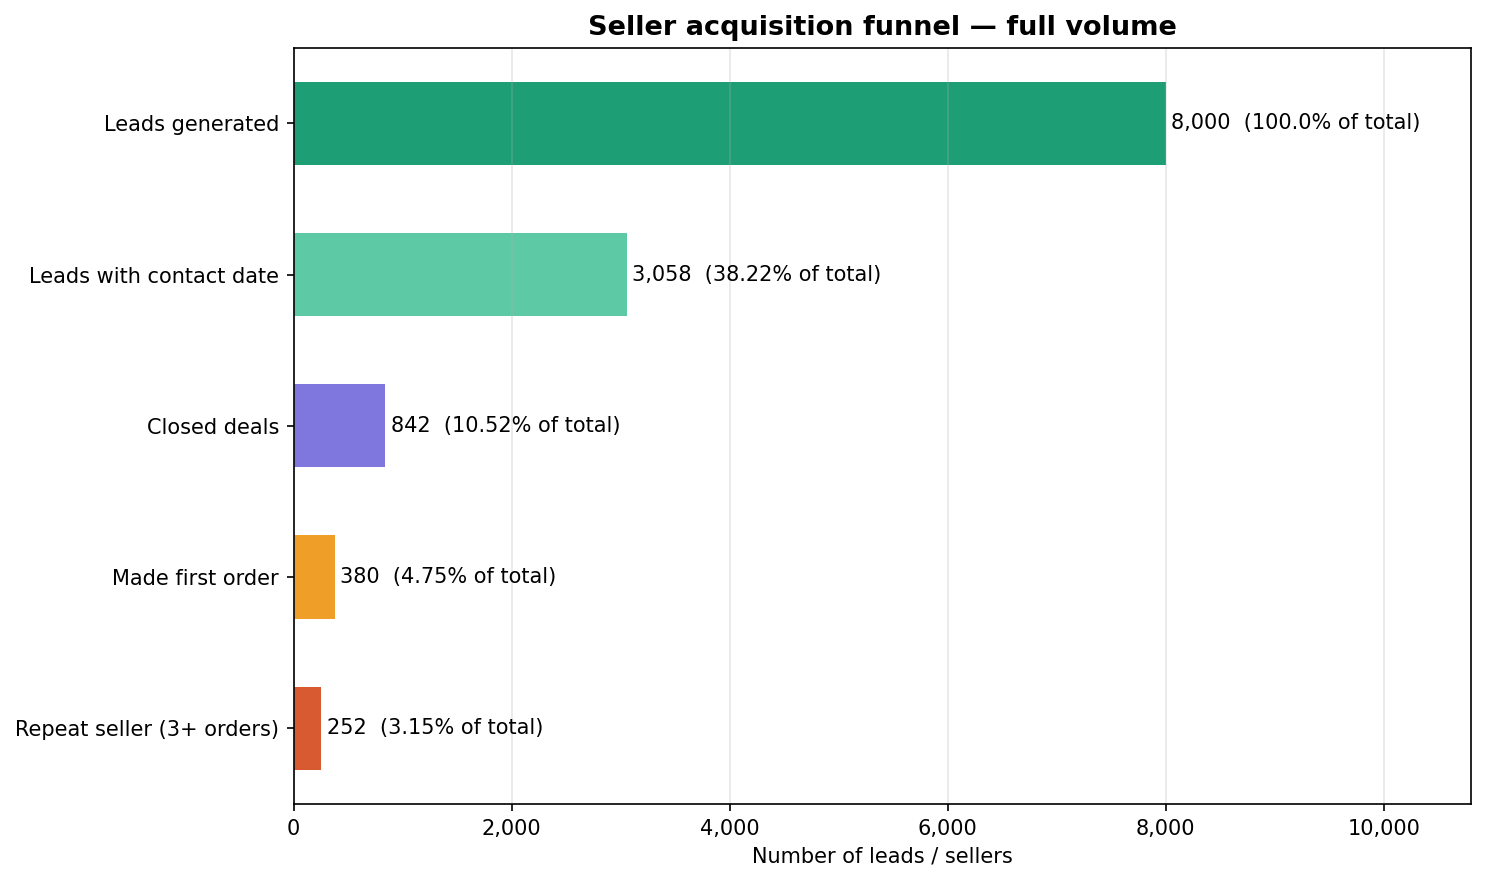

Values plotted in this chart, from the file beside it:
stage, count, stage_order, pct_of_total, pct_of_previous, drop_off
Leads generated, 8000, 1, 100.0, 100.0, 0.0
Leads with contact date, 3058, 2, 38.22, -61.78, 4942
Closed deals, 842, 3, 10.52, -72.47, 2216
Made first order, 380, 4, 4.75, -54.87, 462.0
Repeat seller (3+ orders), 252, 5, 3.15, -33.68, 128.0
